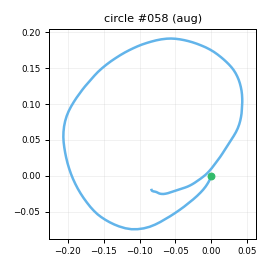

The file beside this chart, header and first rows:
t_s, ax, ay, az, gx, gy, gz, seq
0.00000, -0.7649, 0.01124, 0.05423, -3.461, 10.68, -3.455, 0
0.01000, -0.7391, 0.03545, 0.07218, -3.986, 13.65, -4.334, 1
0.02000, -0.7233, 0.06338, 0.08123, -6.461, 16.44, -2.462, 2
0.03000, -0.6953, 0.1444, 0.05093, -9.77, 20.17, 1.115, 3
0.04000, -0.6874, 0.2114, 0.03657, -12.22, 23.52, 2.57, 4
0.05000, -0.6861, 0.2885, 0.03759, -16.53, 28.15, 3.539, 5
0.06000, -0.7219, 0.346, 0.00855, -21.68, 32.6, 4.101, 6
0.07100, -0.7486, 0.4076, 0.01692, -28.47, 36.13, 4.454, 7
0.08000, -0.8201, 0.4258, 0.02430, -35.72, 38.69, 1.635, 8
0.09000, -0.8783, 0.345, 0.00791, -43.57, 42.91, -5.14, 9
0.1, -0.9112, 0.2464, 0.00621, -49.83, 44, -10.67, 10
0.111, -0.968, 0.1332, -0.03272, -54.76, 44.75, -11.58, 11
0.12, -1.03, 0.06490, -0.05795, -57.35, 44.91, -8.5, 12
0.13, -1.103, 0.04483, -0.06976, -58.83, 42.79, -3.41, 13
0.14, -1.155, 0.07441, -0.03669, -58.63, 40.23, 2.826, 14
0.15, -1.179, 0.1528, -0.01787, -59.36, 38.31, 6.508, 15
0.16, -1.245, 0.2184, -0.03084, -60.94, 36.19, 4.861, 16
0.17, -1.337, 0.2467, -0.06426, -61.55, 35.52, -1.57, 17
0.18, -1.437, 0.2394, -0.08938, -64.64, 32.57, -11.43, 18
0.19, -1.508, 0.1813, -0.1469, -69.34, 27.74, -20.4, 19
0.2, -1.559, 0.07653, -0.1615, -74.55, 19.85, -29.42, 20
0.21, -1.605, -0.07552, -0.1892, -76.62, 10.28, -35.08, 21
0.22, -1.576, -0.2487, -0.2058, -77.06, 0.395, -35.3, 22
0.23, -1.517, -0.3225, -0.1636, -76.43, -11.92, -31.27, 23
0.241, -1.453, -0.3329, -0.1405, -72.17, -21.46, -29.6, 24
0.25, -1.396, -0.3507, -0.1475, -66.05, -26.38, -32.01, 25
0.26, -1.369, -0.3549, -0.1431, -59.44, -28.76, -36.44, 26
0.27, -1.387, -0.3662, -0.1511, -53.36, -30.24, -39.19, 27
0.281, -1.425, -0.3697, -0.1769, -49.25, -32.52, -39.09, 28
0.29, -1.455, -0.3213, -0.1957, -46.94, -36.16, -37.75, 29
0.3, -1.436, -0.3209, -0.2023, -45.17, -42.67, -35.34, 30
0.31, -1.344, -0.3013, -0.1526, -44.87, -49.03, -31.95, 31
0.32, -1.267, -0.3101, -0.1325, -43.38, -54.96, -31.26, 32
0.33, -1.2, -0.3368, -0.1231, -42.59, -58.31, -33.41, 33
0.34, -1.142, -0.3653, -0.1315, -38.32, -58.69, -35.97, 34
0.35, -1.15, -0.3885, -0.1338, -34.86, -59.35, -37.32, 35
0.36, -1.126, -0.4272, -0.156, -30.97, -59.84, -37.59, 36
0.37, -1.123, -0.4165, -0.1432, -28.08, -60.77, -35.89, 37
0.38, -1.111, -0.3774, -0.1268, -25.75, -63.73, -34.58, 38
0.39, -1.043, -0.3659, -0.09084, -22.89, -65.95, -36.53, 39
0.4, -1.02, -0.3813, -0.04571, -20.23, -67.68, -42.67, 40
0.411, -0.9777, -0.424, -0.03106, -16.49, -67.82, -49.49, 41
0.42, -0.952, -0.4779, -0.05088, -13.53, -66.65, -53.53, 42
0.43, -0.9506, -0.5565, -0.04578, -10.75, -65.2, -55.09, 43
0.44, -0.9699, -0.6702, -0.07325, -7.838, -63.9, -51.4, 44
0.45, -0.9732, -0.7446, -0.1265, -3.678, -63.67, -45, 45
0.46, -0.9034, -0.72, -0.1064, 1.78, -66.23, -33.2, 46
0.47, -0.85, -0.6691, -0.07075, 7.277, -67.84, -23.04, 47
0.48, -0.8216, -0.5944, -0.04686, 13.31, -65.97, -18.14, 48
0.49, -0.8011, -0.5427, -0.04173, 19.17, -63.61, -20.36, 49
0.5, -0.7752, -0.5258, -0.02435, 24.85, -60.97, -25.22, 50
0.51, -0.7523, -0.4973, -0.02108, 30.71, -59.63, -30.6, 51
0.52, -0.7221, -0.5333, -0.00402, 34.05, -56.83, -34.84, 52
0.53, -0.6983, -0.5548, -0.01137, 35.11, -53.77, -32.87, 53
0.541, -0.6913, -0.5516, -0.03587, 35.6, -49.91, -25.89, 54
0.55, -0.704, -0.5599, -0.06861, 34.88, -46.77, -17.42, 55
0.56, -0.7569, -0.5585, -0.07042, 35.17, -44.51, -8.801, 56
0.57, -0.8143, -0.5248, -0.08393, 36.92, -42.7, -1.768, 57
0.581, -0.8165, -0.4794, -0.06164, 38.77, -44.51, -0.2103, 58
0.59, -0.7763, -0.4289, -0.04473, 40.9, -46.22, -2.404, 59
... 98 more rows
